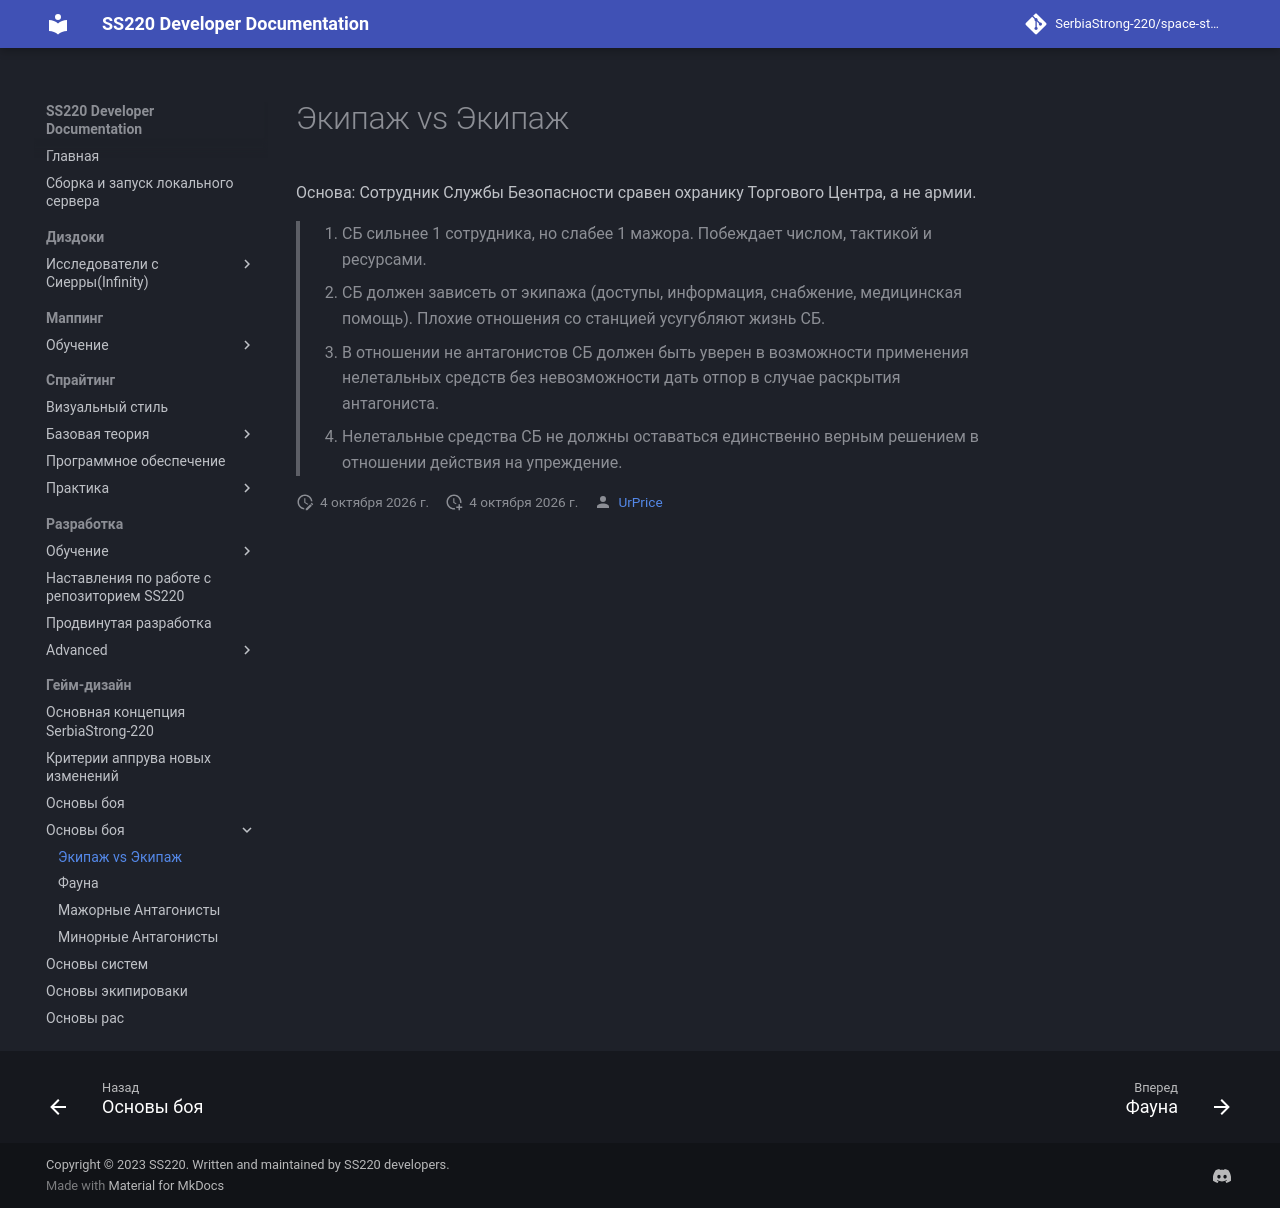

repository: UrPrice/ss220-docs · page: game-design/combat/combat-crew-vs-crew/index.html · generator: mkdocs

# Экипаж vs Экипаж

Основа: Сотрудник Службы Безопасности сравен охранику Торгового Центра, а не армии.

> 1. СБ сильнее 1 сотрудника, но слабее 1 мажора. Побеждает числом, тактикой и ресурсами.
> 2. СБ должен зависеть от экипажа (доступы, информация, снабжение, медицинская помощь). Плохие отношения со станцией усугубляют жизнь СБ.
> 3. В отношении не антагонистов СБ должен быть уверен в возможности применения нелетальных средств без невозможности дать отпор в случае раскрытия антагониста.
> 4. Нелетальные средства СБ не должны оставаться единственно верным решением в отношении действия на упреждение.
